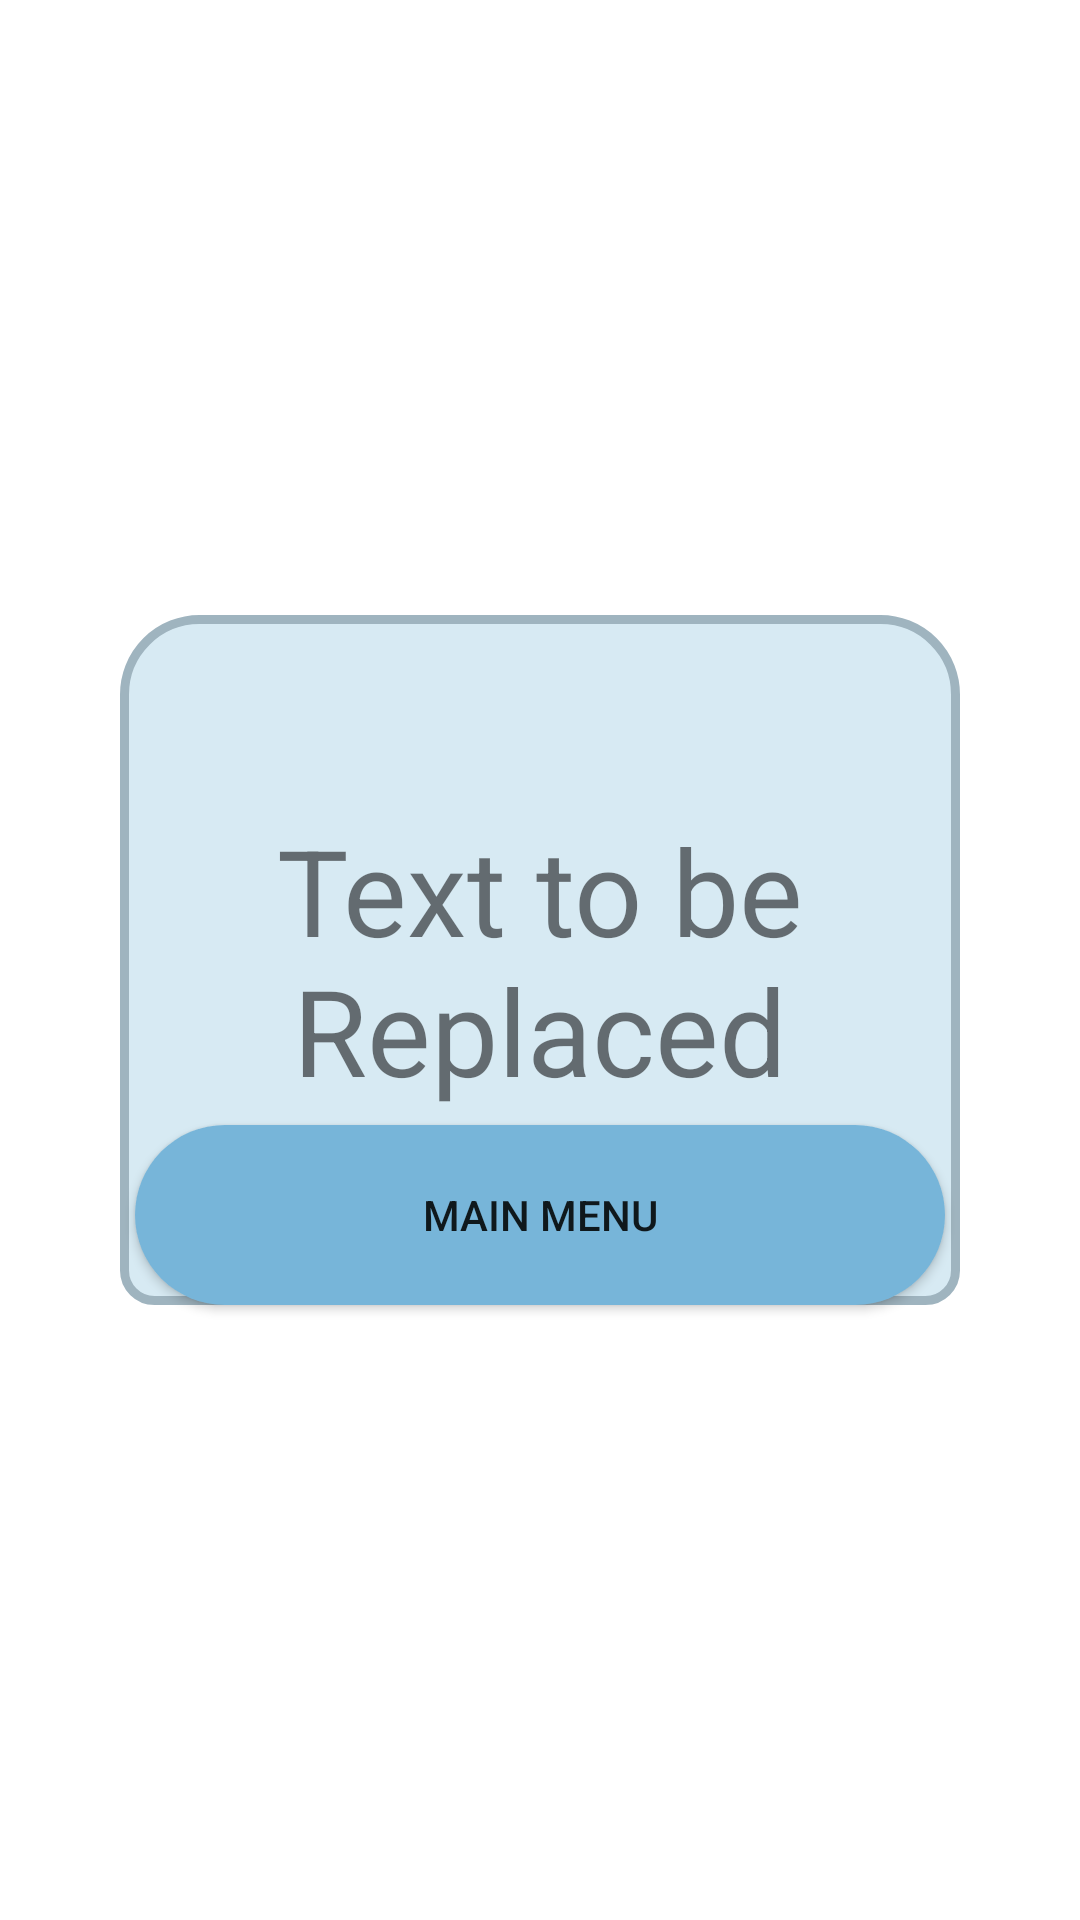

Write the Android layout XML for this screen, with the resource values it uses.
<!-- AndroidManifest.xml: application theme Theme.Colordle -->
<!-- res/layout/popup.xml -->
<?xml version="1.0" encoding="utf-8"?>
<RelativeLayout
    xmlns:android="http://schemas.android.com/apk/res/android"
    android:layout_width="wrap_content"
    android:layout_height="wrap_content">

    <TextView
        android:id="@+id/popupText"
        android:layout_width="280dp"
        android:layout_height="230dp"
        android:layout_centerInParent="true"
        android:layout_margin="0dp"
        android:textSize="40dp"
        android:textAlignment="center"
        android:gravity="center"
        android:text="Text to be Replaced"
        android:background="@drawable/popup_background"
        />

    <androidx.appcompat.widget.AppCompatButton
        android:layout_width="wrap_content"
        android:layout_height="wrap_content"
        android:layout_alignBottom="@+id/popupText"
        android:layout_centerHorizontal="true"
        android:text="Main Menu"
        android:background="@drawable/main_menu_buttons"
        android:onClick="onBtnClickMainPage"
        />

</RelativeLayout>
<!-- resources referenced by this layout -->
<resources>
  <!-- drawable main_menu_buttons (drawable) -->
  <?xml version="1.0" encoding="utf-8"?>
  <shape xmlns:android="http://schemas.android.com/apk/res/android" android:shape="rectangle" >
      <corners
          android:radius="30dp"
          />
      <gradient
          android:angle="0"
          android:centerX="50%"
          android:startColor="@color/secondary_color"
          android:endColor="@color/secondary_color"
          android:type="linear"
          />
      <padding
          android:left="0dp"
          android:top="0dp"
          android:right="0dp"
          android:bottom="0dp"
          />
      <size
          android:width="270dp"
          android:height="60dp"
          />
  </shape>
  <!-- drawable popup_background (drawable) -->
  <?xml version="1.0" encoding="utf-8"?>
  <selector xmlns:android="http://schemas.android.com/apk/res/android">
      <item>
          <layer-list xmlns:android="http://schemas.android.com/apk/res/android">
              <item>
                  <shape>
                      <corners
                          android:topRightRadius="25dp"
                          android:topLeftRadius="25dp"
                          android:bottomLeftRadius="10dp"
                          android:bottomRightRadius="10dp"
                          />
                      <size
                          android:height="200dp"
                          android:width="200dp"
                          />
                      <solid android:color="@color/base_color" />
                      <stroke
                          android:width="3dp"
                          android:color="@color/darkbase_color"/>
                  </shape>
              </item>
          </layer-list>
      </item>
  </selector>
  <style name="Theme.Colordle" parent="Theme.MaterialComponents.DayNight.NoActionBar">
          
          <item name="colorPrimary">@color/base_color</item>
          <item name="colorPrimaryVariant">@color/darkbase_color</item>
          
          <item name="colorSecondary">@color/secondary_color</item>
          
          <item name="android:statusBarColor" tools:targetApi="l">?attr/colorPrimaryVariant</item>
          
      </style>
  <color name="secondary_color">#77b5d9</color>
  <color name="base_color">#d7eaf3</color>
  <color name="darkbase_color">#9fb4bf</color>
</resources>
